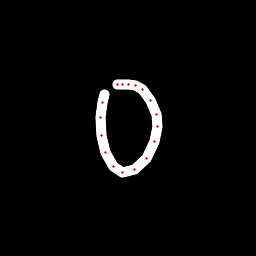

The file beside this chart, header and first rows:
x, y, hover, eod
104.4, 94.72, 0.0, 0.0
102.3, 102.2, 0.0, 0.0
100.1, 117.3, 0.0, 0.0
101.9, 135.7, 0.0, 0.0
105.9, 152.8, 0.0, 0.0
113.1, 166.9, 0.0, 0.0
122.7, 172.3, 0.0, 0.0
134.6, 169.8, 0.0, 0.0
146.1, 158.8, 0.0, 0.0
154, 141.6, 0.0, 0.0
157.2, 126.8, 0.0, 0.0
156.4, 114.2, 0.0, 0.0
150.4, 100.1, 0.0, 0.0
142.6, 89.89, 0.0, 0.0
135.3, 85.51, 0.0, 0.0
128.2, 84.11, 0.0, 0.0
122.9, 84.35, 0.0, 0.0
117.1, 84.8, 0.0, 1.0
